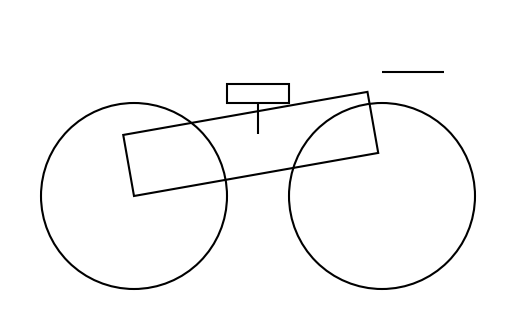

Write Python code to recreate this figure.
import matplotlib.pyplot as plt
import matplotlib.patches as patches

def draw_bike():
    fig, ax = plt.subplots()
    
    # Set equal aspect ratio for consistent proportions
    ax.set_aspect('equal')
    
    # Remove axes for a clean minimalist look
    ax.axis('off')
    
    # Main body (rectangular frame) - thinner, slightly tilted rectangle
    # Bottom-left at (0.3, 0.25), width 0.4, height 0.1, slight 10° tilt
    frame = patches.Rectangle((0.3, 0.25), 0.4, 0.1, angle=10, edgecolor='black', facecolor='none', linewidth=1.5)
    ax.add_patch(frame)
    
    # Wheels (two circles attached to the frame)
    # Front wheel: center at (0.7, 0.25), radius 0.15, touches frame's front bottom
    front_wheel = patches.Circle((0.7, 0.25), 0.15, edgecolor='black', facecolor='none', linewidth=1.5)
    # Rear wheel: center at (0.3, 0.25), radius 0.15, touches frame's rear bottom
    rear_wheel = patches.Circle((0.3, 0.25), 0.15, edgecolor='black', facecolor='none', linewidth=1.5)
    ax.add_patch(front_wheel)
    ax.add_patch(rear_wheel)
    
    # Seat (small rectangle attached to frame)
    # Bottom-left at (0.45, 0.4), above frame
    seat = patches.Rectangle((0.45, 0.4), 0.1, 0.03, edgecolor='black', facecolor='none', linewidth=1.5)
    ax.add_patch(seat)
    
    # Handlebars (short line attached to front of frame)
    # Horizontal line from (0.7, 0.45) to (0.8, 0.45)
    handlebars = patches.Polygon([(0.7, 0.45), (0.8, 0.45)], closed=False, edgecolor='black', linewidth=1.5)
    ax.add_patch(handlebars)
    
    # Connecting line for cohesion
    # Seat support: line from frame (0.5, 0.35) to seat bottom (0.5, 0.4)
    seat_support = patches.Polygon([(0.5, 0.35), (0.5, 0.4)], closed=False, edgecolor='black', linewidth=1.5)
    ax.add_patch(seat_support)
    
    # Set plot limits to frame the bike nicely
    ax.set_xlim(0.1, 0.9)
    ax.set_ylim(0.05, 0.55)
    
    # Display the plot
    plt.show()
    
    return fig

# Generate and display the bike illustration
bike_figure = draw_bike()
